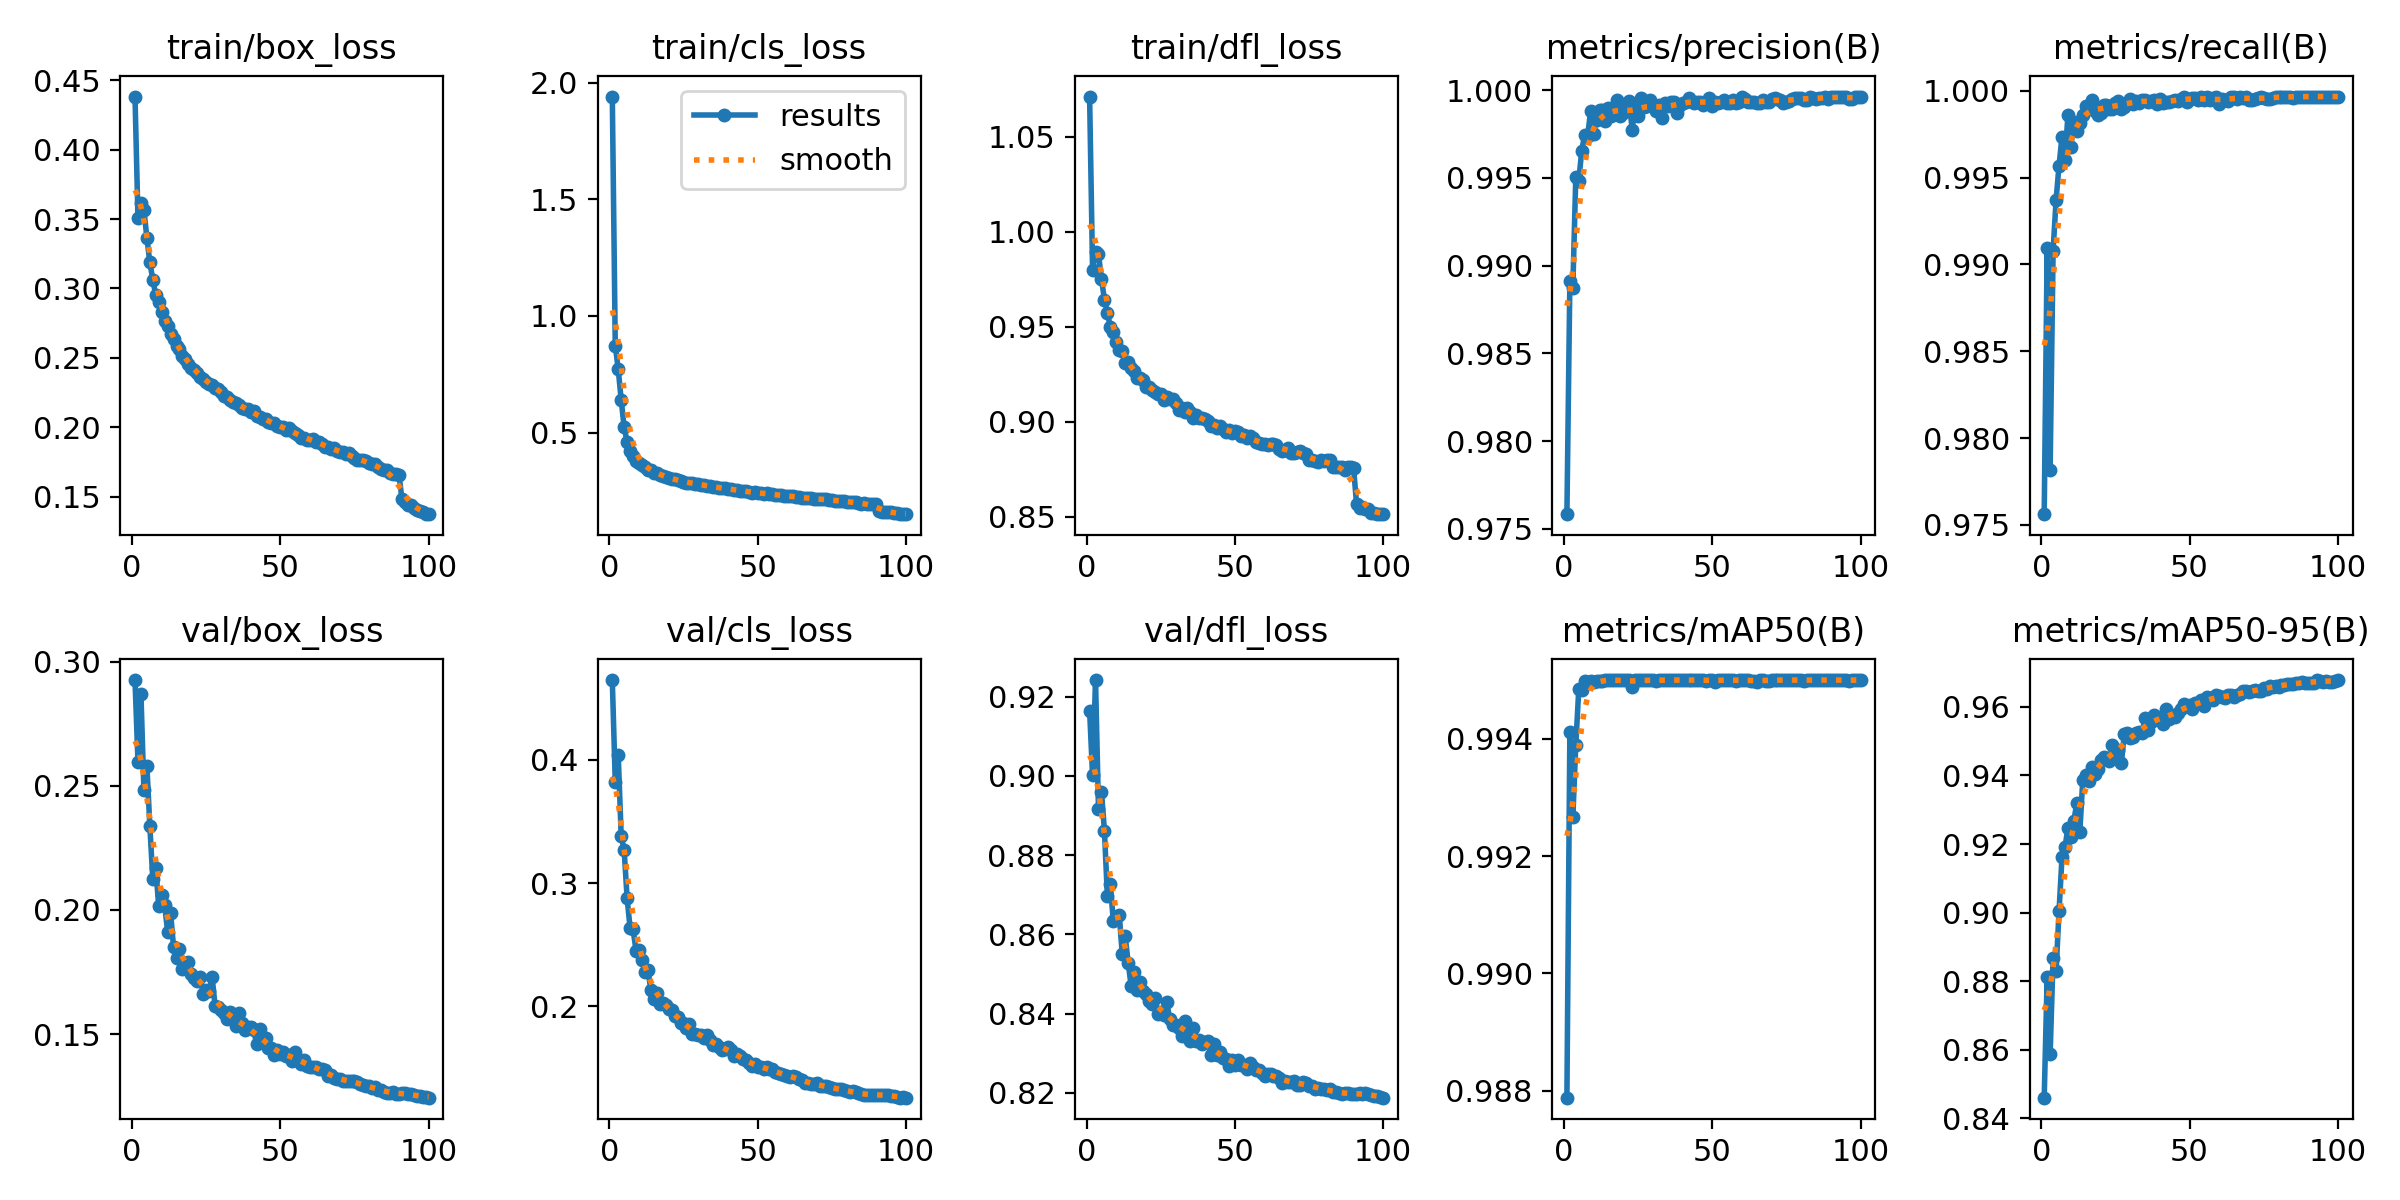

The file beside this chart, header and first rows:
epoch, time, train/box_loss, train/cls_loss, train/dfl_loss, metrics/precision(B), metrics/recall(B), metrics/mAP50(B), metrics/mAP50-95(B), val/box_loss, val/cls_loss, val/dfl_loss, lr/pg0, lr/pg1, lr/pg2
1, 89.86, 0.4382, 1.941, 1.071, 0.9758, 0.9756, 0.9879, 0.8461, 0.2926, 0.4648, 0.9165, 0.003326, 0.003326, 0.003326
2, 175, 0.3507, 0.8731, 0.9801, 0.9891, 0.991, 0.9941, 0.8812, 0.2597, 0.3819, 0.9001, 0.006593, 0.006593, 0.006593
3, 258.5, 0.3614, 0.7709, 0.9894, 0.9887, 0.9782, 0.9927, 0.8587, 0.2871, 0.4038, 0.9242, 0.009795, 0.009795, 0.009795
4, 341.4, 0.3565, 0.6402, 0.9882, 0.9951, 0.9908, 0.9939, 0.8869, 0.2483, 0.3382, 0.8916, 0.009703, 0.009703, 0.009703
5, 424.2, 0.3366, 0.5218, 0.9754, 0.9949, 0.9937, 0.9948, 0.8829, 0.2582, 0.3266, 0.896, 0.009604, 0.009604, 0.009604
6, 507.3, 0.3187, 0.4601, 0.9644, 0.9966, 0.9957, 0.9948, 0.9004, 0.2339, 0.2877, 0.8862, 0.009505, 0.009505, 0.009505
7, 590.1, 0.3064, 0.4207, 0.9575, 0.9975, 0.9974, 0.995, 0.9162, 0.2124, 0.2635, 0.8696, 0.009406, 0.009406, 0.009406
8, 673.3, 0.2951, 0.398, 0.9498, 0.9974, 0.996, 0.995, 0.919, 0.2167, 0.2628, 0.8726, 0.009307, 0.009307, 0.009307
9, 756.1, 0.2903, 0.3796, 0.9471, 0.9988, 0.9986, 0.995, 0.9247, 0.2015, 0.2451, 0.8633, 0.009208, 0.009208, 0.009208
10, 838.6, 0.283, 0.3692, 0.9423, 0.9975, 0.9968, 0.995, 0.922, 0.2062, 0.2461, 0.8643, 0.009109, 0.009109, 0.009109
11, 921.1, 0.2767, 0.3608, 0.9378, 0.9983, 0.9982, 0.995, 0.9268, 0.2019, 0.2375, 0.865, 0.00901, 0.00901, 0.00901
12, 1004, 0.2727, 0.3515, 0.9375, 0.9989, 0.9977, 0.995, 0.9319, 0.1913, 0.228, 0.8551, 0.008911, 0.008911, 0.008911
13, 1087, 0.2671, 0.3407, 0.9311, 0.9989, 0.9981, 0.995, 0.9234, 0.1989, 0.2297, 0.8596, 0.008812, 0.008812, 0.008812
14, 1169, 0.2634, 0.3386, 0.9317, 0.9983, 0.9986, 0.995, 0.9386, 0.1849, 0.2132, 0.8529, 0.008713, 0.008713, 0.008713
15, 1253, 0.2582, 0.3283, 0.9282, 0.999, 0.9991, 0.995, 0.94, 0.1807, 0.2059, 0.847, 0.008614, 0.008614, 0.008614
16, 1336, 0.2565, 0.3265, 0.9266, 0.9985, 0.999, 0.995, 0.9385, 0.1841, 0.2112, 0.8505, 0.008515, 0.008515, 0.008515
17, 1419, 0.251, 0.3169, 0.9232, 0.999, 0.9994, 0.995, 0.9424, 0.1764, 0.202, 0.846, 0.008416, 0.008416, 0.008416
18, 1503, 0.2488, 0.3151, 0.923, 0.9995, 0.9988, 0.995, 0.9406, 0.1788, 0.2025, 0.8479, 0.008317, 0.008317, 0.008317
19, 1587, 0.2455, 0.3095, 0.9218, 0.9985, 0.9986, 0.995, 0.9418, 0.179, 0.2012, 0.8458, 0.008218, 0.008218, 0.008218
20, 1670, 0.2425, 0.3057, 0.9184, 0.9987, 0.9987, 0.995, 0.9445, 0.1744, 0.1981, 0.8451, 0.008119, 0.008119, 0.008119
21, 1753, 0.2411, 0.3008, 0.9186, 0.9991, 0.9992, 0.995, 0.9454, 0.1728, 0.1971, 0.8433, 0.00802, 0.00802, 0.00802
22, 1836, 0.2392, 0.2992, 0.9168, 0.9994, 0.9992, 0.995, 0.9451, 0.1714, 0.1924, 0.8424, 0.007921, 0.007921, 0.007921
23, 1919, 0.2365, 0.2947, 0.9159, 0.9978, 0.9989, 0.9949, 0.9443, 0.1731, 0.1913, 0.8439, 0.007822, 0.007822, 0.007822
24, 2002, 0.2346, 0.2917, 0.9145, 0.999, 0.9989, 0.995, 0.9488, 0.1661, 0.1866, 0.84, 0.007723, 0.007723, 0.007723
25, 2085, 0.2329, 0.2878, 0.9145, 0.9985, 0.9993, 0.995, 0.946, 0.1676, 0.1863, 0.8403, 0.007624, 0.007624, 0.007624
26, 2168, 0.2314, 0.2853, 0.9116, 0.9995, 0.9994, 0.995, 0.9474, 0.1672, 0.1821, 0.8398, 0.007525, 0.007525, 0.007525
27, 2251, 0.2307, 0.2853, 0.9129, 0.999, 0.999, 0.995, 0.9435, 0.173, 0.1857, 0.8429, 0.007426, 0.007426, 0.007426
28, 2333, 0.2286, 0.2816, 0.912, 0.9991, 0.9991, 0.995, 0.9521, 0.1613, 0.1775, 0.8387, 0.007327, 0.007327, 0.007327
29, 2416, 0.2273, 0.2801, 0.9121, 0.9994, 0.9993, 0.995, 0.9525, 0.1609, 0.1778, 0.8372, 0.007228, 0.007228, 0.007228
30, 2499, 0.2253, 0.2806, 0.9098, 0.9992, 0.9995, 0.995, 0.9508, 0.1598, 0.1766, 0.8371, 0.007129, 0.007129, 0.007129
31, 2583, 0.2223, 0.2741, 0.9063, 0.9988, 0.9992, 0.995, 0.9511, 0.1585, 0.1764, 0.8365, 0.00703, 0.00703, 0.00703
32, 2668, 0.2214, 0.2736, 0.9073, 0.9991, 0.9994, 0.995, 0.9523, 0.156, 0.1741, 0.8343, 0.006931, 0.006931, 0.006931
33, 2751, 0.2198, 0.2706, 0.9053, 0.9984, 0.9993, 0.995, 0.9527, 0.1591, 0.1764, 0.8381, 0.006832, 0.006832, 0.006832
34, 2835, 0.2184, 0.2711, 0.9073, 0.9992, 0.9995, 0.995, 0.9525, 0.1567, 0.1724, 0.8356, 0.006733, 0.006733, 0.006733
35, 2917, 0.2176, 0.2664, 0.9055, 0.9991, 0.9995, 0.995, 0.9567, 0.1532, 0.1689, 0.8332, 0.006634, 0.006634, 0.006634
36, 3000, 0.2163, 0.2657, 0.9022, 0.9993, 0.9993, 0.995, 0.9532, 0.1584, 0.1693, 0.8364, 0.006535, 0.006535, 0.006535
37, 3083, 0.2139, 0.261, 0.9035, 0.9993, 0.9994, 0.995, 0.9556, 0.1545, 0.1671, 0.8332, 0.006436, 0.006436, 0.006436
38, 3166, 0.2132, 0.2615, 0.9019, 0.9987, 0.9995, 0.995, 0.9576, 0.1517, 0.1645, 0.8335, 0.006337, 0.006337, 0.006337
39, 3248, 0.2134, 0.2607, 0.902, 0.9992, 0.9992, 0.995, 0.9564, 0.1527, 0.1656, 0.8323, 0.006238, 0.006238, 0.006238
40, 3332, 0.2112, 0.2595, 0.9016, 0.9993, 0.9995, 0.995, 0.9567, 0.1527, 0.1667, 0.8328, 0.006139, 0.006139, 0.006139
41, 3414, 0.212, 0.2575, 0.9007, 0.9993, 0.9993, 0.995, 0.955, 0.1518, 0.1642, 0.8331, 0.00604, 0.00604, 0.00604
42, 3497, 0.2083, 0.2527, 0.8979, 0.9996, 0.9993, 0.995, 0.9595, 0.1459, 0.1594, 0.8295, 0.005941, 0.005941, 0.005941
43, 3580, 0.2077, 0.254, 0.8984, 0.9994, 0.9993, 0.995, 0.9563, 0.1521, 0.1612, 0.8322, 0.005842, 0.005842, 0.005842
44, 3662, 0.2062, 0.2511, 0.8969, 0.9993, 0.9994, 0.995, 0.9574, 0.1479, 0.1598, 0.8295, 0.005743, 0.005743, 0.005743
45, 3744, 0.206, 0.2497, 0.898, 0.9993, 0.9994, 0.995, 0.9571, 0.1483, 0.1575, 0.8304, 0.005644, 0.005644, 0.005644
46, 3827, 0.2041, 0.2471, 0.8964, 0.9993, 0.9994, 0.995, 0.9583, 0.1444, 0.1565, 0.8289, 0.005545, 0.005545, 0.005545
47, 3910, 0.2028, 0.2447, 0.8946, 0.9992, 0.9995, 0.995, 0.9594, 0.1445, 0.1539, 0.8285, 0.005446, 0.005446, 0.005446
48, 3992, 0.203, 0.2427, 0.8956, 0.9993, 0.9997, 0.995, 0.9607, 0.1416, 0.1517, 0.8269, 0.005347, 0.005347, 0.005347
49, 4075, 0.2011, 0.243, 0.8944, 0.9996, 0.9994, 0.995, 0.9601, 0.1435, 0.1533, 0.8284, 0.005248, 0.005248, 0.005248
50, 4158, 0.2004, 0.2423, 0.895, 0.9991, 0.9995, 0.995, 0.9606, 0.1422, 0.1507, 0.8272, 0.005149, 0.005149, 0.005149
51, 4240, 0.1999, 0.2398, 0.8947, 0.9993, 0.9996, 0.995, 0.9594, 0.1426, 0.1504, 0.8283, 0.00505, 0.00505, 0.00505
52, 4323, 0.198, 0.2379, 0.8927, 0.9993, 0.9996, 0.995, 0.9611, 0.141, 0.1491, 0.8269, 0.004951, 0.004951, 0.004951
53, 4405, 0.1995, 0.2396, 0.8932, 0.9993, 0.9994, 0.995, 0.9611, 0.1414, 0.1507, 0.827, 0.004852, 0.004852, 0.004852
54, 4488, 0.197, 0.2366, 0.8917, 0.9994, 0.9996, 0.995, 0.962, 0.1394, 0.149, 0.8261, 0.004753, 0.004753, 0.004753
55, 4570, 0.1959, 0.2354, 0.8924, 0.9993, 0.9994, 0.995, 0.9604, 0.1428, 0.1487, 0.8276, 0.004654, 0.004654, 0.004654
56, 4653, 0.1947, 0.232, 0.8915, 0.9993, 0.9996, 0.995, 0.9627, 0.1394, 0.1469, 0.8264, 0.004555, 0.004555, 0.004555
57, 4735, 0.1925, 0.2316, 0.8892, 0.9994, 0.9994, 0.995, 0.9625, 0.1379, 0.1457, 0.8258, 0.004456, 0.004456, 0.004456
58, 4818, 0.1919, 0.2301, 0.889, 0.9993, 0.9996, 0.995, 0.962, 0.1396, 0.1448, 0.8257, 0.004357, 0.004357, 0.004357
59, 4901, 0.191, 0.2284, 0.8885, 0.9993, 0.9996, 0.995, 0.9634, 0.1372, 0.1442, 0.8251, 0.004258, 0.004258, 0.004258
60, 4984, 0.1907, 0.2275, 0.8883, 0.9996, 0.9992, 0.995, 0.9631, 0.1368, 0.1435, 0.8243, 0.004159, 0.004159, 0.004159
... 40 more rows
